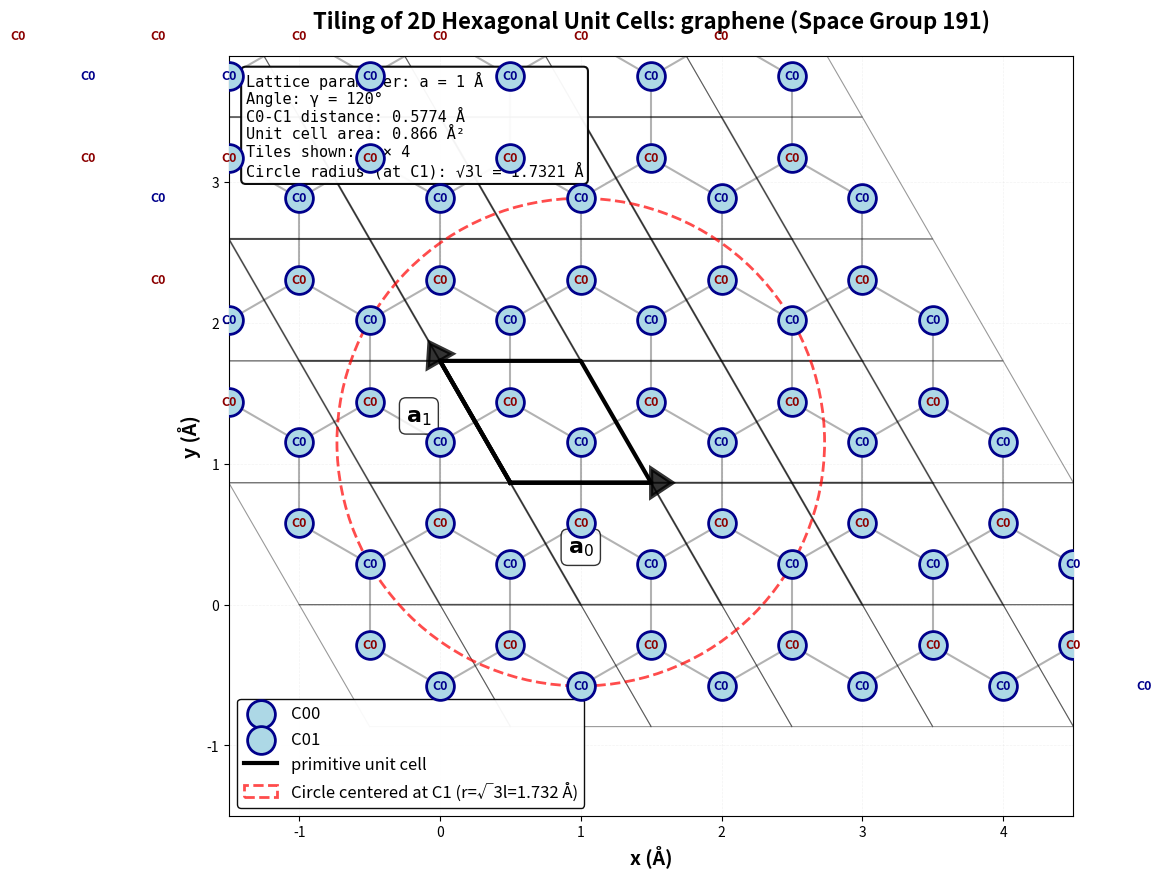

This chart was generated by the following Python code:
import numpy as np
import matplotlib.pyplot as plt
from matplotlib.patches import Polygon, Circle

# Parameters from the document
l = 1  # Å

# Define basis vectors (in-plane only for 2D view)
a0 = np.array([l, 0])
a1 = np.array([np.cos(2*np.pi/3) * l, np.sin(2*np.pi/3) * l])

# Atomic positions within one unit cell (only x, y coordinates)
r_C00 = (1/3) * a0 + (2/3) * a1
r_C01 = (2/3) * a0 + (1/3) * a1

# Create figure
fig, ax = plt.subplots(figsize=(12, 11))

# Define tiling range - increased to show more cells
n_tiles_x = 5  # Number of tiles in a0 direction
n_tiles_y = 5  # Number of tiles in a1 direction

# Store all atoms for plotting
all_C00_atoms = []
all_C01_atoms = []

# Draw tiled unit cells
for i in range(-1, n_tiles_x):
    for j in range(-1, n_tiles_y):
        # Calculate origin of this unit cell
        origin = i * a0 + j * a1

        # Unit cell corners
        cell_corners = np.array([
            origin,
            origin + a0,
            origin + a0 + a1,
            origin + a1,
            origin
        ])

        # Draw unit cell (no fill, black edges)
        if 0 <= i < n_tiles_x - 1 and 0 <= j < n_tiles_y - 1:
            unit_cell = Polygon(cell_corners[:-1], fill=False,
                                edgecolor='black', linewidth=1.5, alpha=0.3, zorder=1)
            ax.add_patch(unit_cell)

        # Draw cell edges - highlight the cell at (i=1, j=1)
        ax.plot(cell_corners[:, 0], cell_corners[:, 1], 'k-',
                linewidth=1.5 if (i == 1 and j == 1) else 0.8,
                alpha=1.0 if (i == 1 and j == 1) else 0.4, zorder=2)

        # Calculate atomic positions in this cell
        C00_pos = origin + r_C00
        C01_pos = origin + r_C01

        all_C00_atoms.append(C00_pos)
        all_C01_atoms.append(C01_pos)

# Convert to arrays
all_C00_atoms = np.array(all_C00_atoms)
all_C01_atoms = np.array(all_C01_atoms)

# Draw C00-C01 bonds for all cells
for i in range(len(all_C00_atoms)):
    C00_pos = all_C00_atoms[i]
    # Find nearby C01 atoms and draw bonds
    for C01_pos in all_C01_atoms:
        distance = np.linalg.norm(C00_pos - C01_pos)
        if distance < l * 0.6:  # Only draw bonds shorter than this threshold
            ax.plot([C00_pos[0], C01_pos[0]], [C00_pos[1], C01_pos[1]],
                    'black', linewidth=1.5, linestyle='-', zorder=3, alpha=0.3)

# Plot all atoms (changed label text to C00 and C01)
ax.scatter(all_C00_atoms[:, 0], all_C00_atoms[:, 1], s=400, c='lightblue',
           edgecolors='darkblue', linewidths=2, marker='o', label='C00', zorder=10)
ax.scatter(all_C01_atoms[:, 0], all_C01_atoms[:, 1], s=400, c='lightblue',
           edgecolors='darkblue', linewidths=2, marker='o', label='C01', zorder=10)

# ---------------------------------------------------------
# NEW CODE ADDED HERE: Label ALL atoms with C0 or C1
# ---------------------------------------------------------
for x, y in all_C00_atoms:
    ax.text(x, y, 'C0', ha='center', va='center', fontsize=9,
            fontweight='bold', color='darkred', zorder=11)

for x, y in all_C01_atoms:
    ax.text(x, y, 'C0', ha='center', va='center', fontsize=9,
            fontweight='bold', color='darkblue', zorder=11)
# ---------------------------------------------------------

# Highlight the primitive unit cell (i=1, j=1) - shifted up and right
primitive_origin = a0 + a1
primitive_cell_corners = np.array([
    primitive_origin,
    primitive_origin + a0,
    primitive_origin + a0 + a1,
    primitive_origin + a1,
    primitive_origin
])
ax.plot(primitive_cell_corners[:, 0], primitive_cell_corners[:, 1], 'k-',
        linewidth=3, label='primitive unit cell', zorder=5)

# Draw basis vectors for the primitive cell - changed to black, starting from new origin
arrow_props = dict(head_width=0.2, head_length=0.15, linewidth=3, zorder=8)
ax.arrow(primitive_origin[0], primitive_origin[1], a0[0], a0[1], fc='black', ec='black',
         **arrow_props, alpha=0.8)
ax.arrow(primitive_origin[0], primitive_origin[1], a1[0], a1[1], fc='black', ec='black',
         **arrow_props, alpha=0.8)

# Add basis vector labels - changed to black
ax.text(primitive_origin[0] + a0[0]/2, primitive_origin[1] - 0.5, r'$\mathbf{a}_0$', fontsize=16, color='black',
        fontweight='bold', ha='center',
        bbox=dict(boxstyle='round', facecolor='white', alpha=0.8))
ax.text(primitive_origin[0] + a1[0]/2 - 0.4, primitive_origin[1] + a1[1]/2, r'$\mathbf{a}_1$', fontsize=16,
        color='black', fontweight='bold', ha='center',
        bbox=dict(boxstyle='round', facecolor='white', alpha=0.8))

# Add atom labels in primitive cell
primitive_r_C00 = primitive_origin + r_C00
primitive_r_C01 = primitive_origin + r_C01


circle_radius = np.sqrt(3) * l
circle = Circle((primitive_r_C01[0], primitive_r_C01[1]), circle_radius,
                fill=False, edgecolor='red', linewidth=2,
                linestyle='--', alpha=0.7, zorder=4,
                label=f'Circle centered at C1 (r=√3l={circle_radius:.3f} Å)')
ax.add_patch(circle)

# Add grid for reference
ax.grid(True, alpha=0.15, linestyle='--', linewidth=0.5, zorder=0)

# Set axis properties
ax.set_xlabel('x (Å)', fontsize=14, fontweight='bold')
ax.set_ylabel('y (Å)', fontsize=14, fontweight='bold')
ax.set_title('Tiling of 2D Hexagonal Unit Cells: graphene (Space Group 191)',
             fontsize=16, fontweight='bold', pad=20)

# Set equal aspect ratio
ax.set_aspect('equal')

# Set axis limits
padding = 1.0
x_min = -1.5 * l
x_max = (n_tiles_x - 0.5) * l
y_min = -1.5 * l
y_max = (n_tiles_y - 0.5) * l * np.sin(2*np.pi/3)
ax.set_xlim(x_min, x_max)
ax.set_ylim(y_min, y_max)

# Add legend
ax.legend(loc='best', fontsize=12, framealpha=0.95,
          edgecolor='black', fancybox=True)

# Add text box with information - changed to white background
textstr = f'Lattice parameter: a = {l} Å\n'
textstr += f'Angle: γ = 120°\n'
textstr += f'C0-C1 distance: {np.linalg.norm(r_C00 - r_C01):.4f} Å\n'
textstr += f'Unit cell area: {abs(np.cross(a0, a1)):.3f} Å²\n'
textstr += f'Tiles shown: {(n_tiles_x-1)} × {(n_tiles_y-1)}\n'
textstr += f'Circle radius (at C1): √3l = {circle_radius:.4f} Å'

props = dict(boxstyle='round', facecolor='white', alpha=0.95,
             edgecolor='black', linewidth=1.5)
ax.text(0.02, 0.98, textstr, transform=ax.transAxes, fontsize=11,
        verticalalignment='top', bbox=props, family='monospace')

plt.tight_layout()
plt.savefig('graphene_tiling_circle_at_C01_labeled.png', dpi=300, bbox_inches='tight')
# plt.show()

